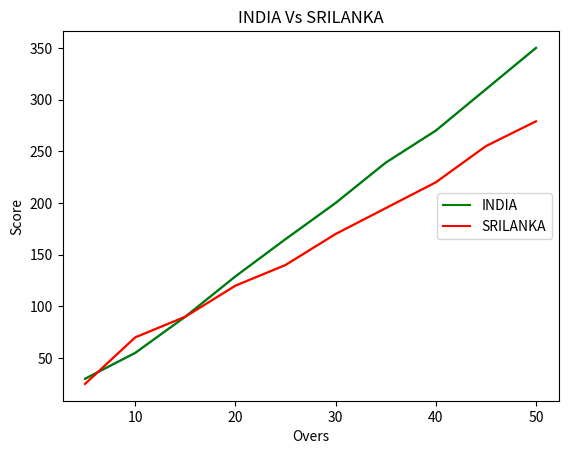

Here is the Python script that generated this plot:
import matplotlib.pyplot as cricket
Overs = list(range(5, 51, 5))

Indian_Score = [30, 55, 90, 129, 165, 200, 239, 270, 310, 350]
Srilankan_Score = [25, 70, 90, 120, 140, 170, 195, 220, 255, 279]

cricket.plot(Overs, Indian_Score)
cricket.plot(Overs, Srilankan_Score)
cricket.title("INDIA Vs SRILANKA")
cricket.xlabel("Overs")
cricket.ylabel("Score")
cricket.legend()
cricket.plot(Overs, Indian_Score, color="green", label="INDIA")
cricket.plot(Overs, Srilankan_Score, color="red", label="SRILANKA")
cricket.legend(loc="center right")

cricket.show()
